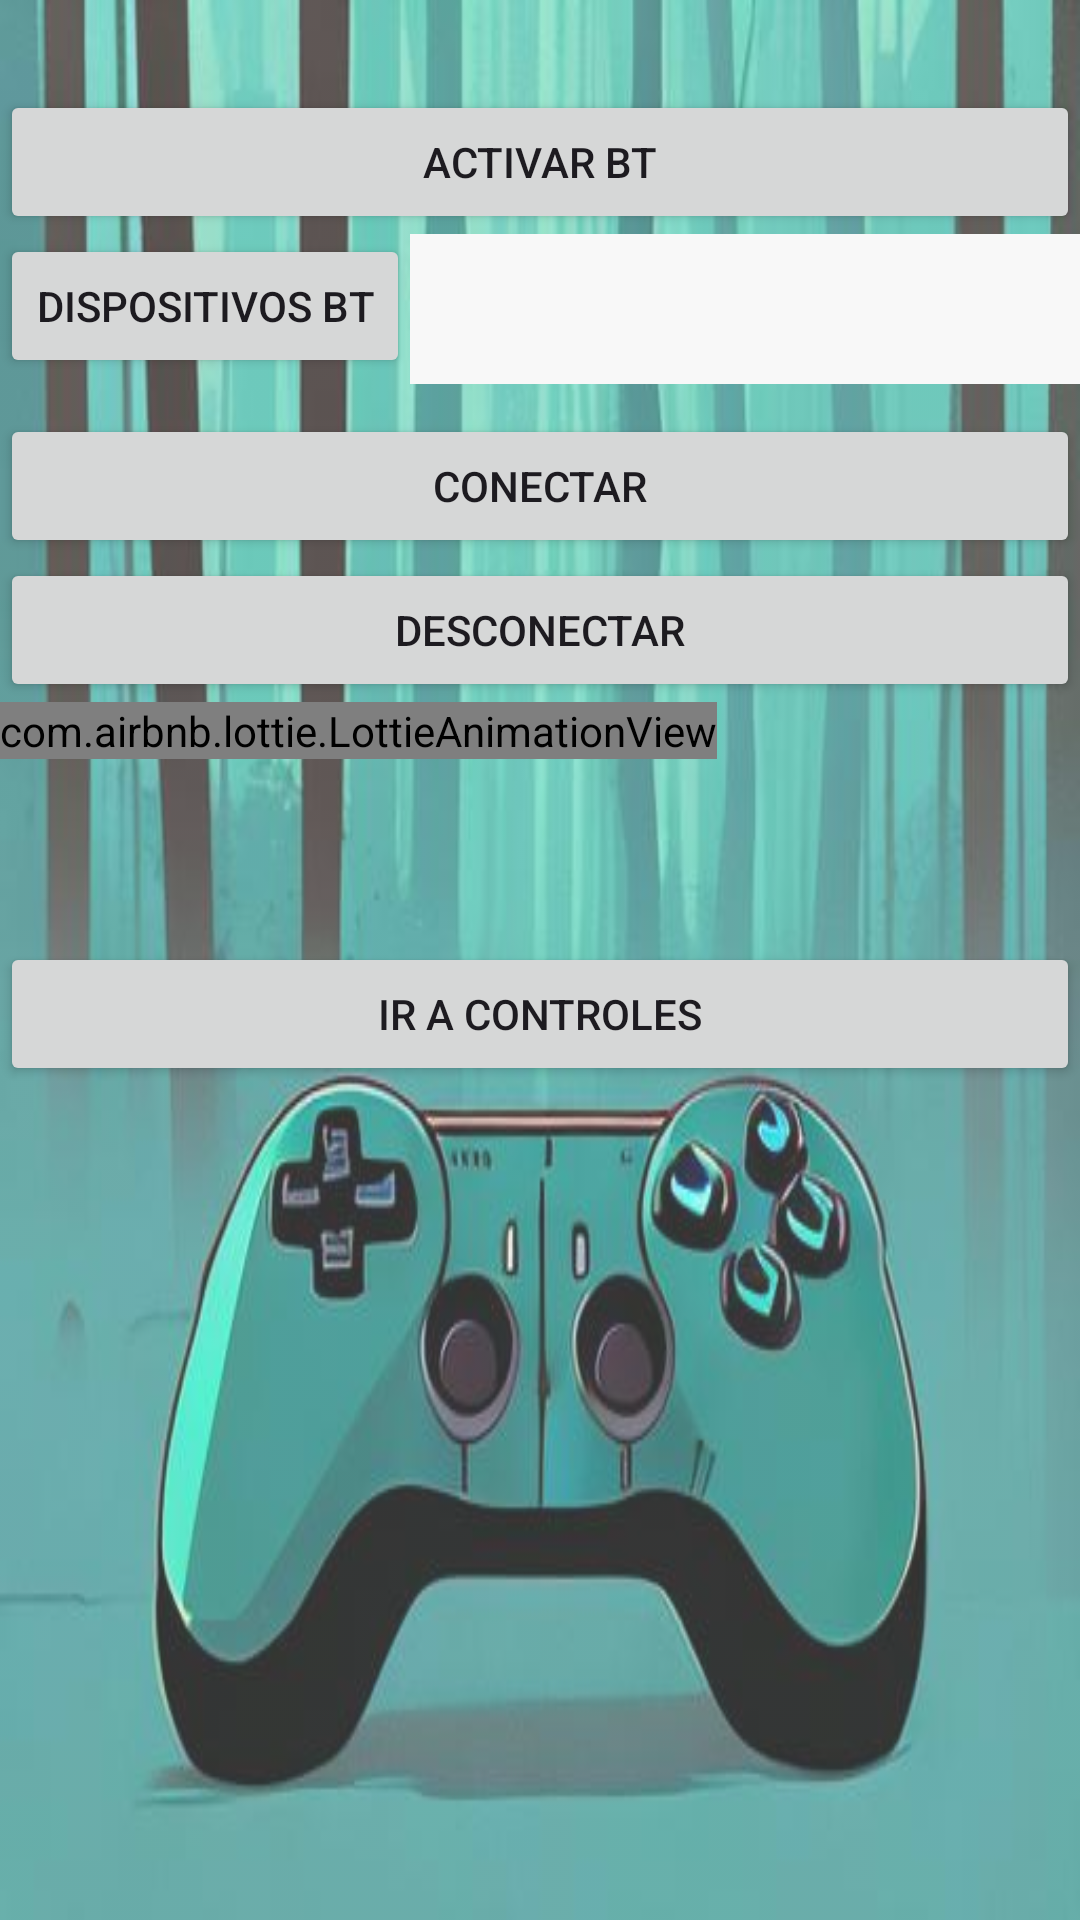

Android layout source for this screen:
<!-- AndroidManifest.xml: application theme Theme.Esp32_ccontroller_byJeanC -->
<!-- res/layout/activity_main.xml -->
<?xml version="1.0" encoding="utf-8"?>
<androidx.constraintlayout.widget.ConstraintLayout xmlns:android="http://schemas.android.com/apk/res/android"
    xmlns:app="http://schemas.android.com/apk/res-auto"
    xmlns:tools="http://schemas.android.com/tools"
    android:layout_width="match_parent"
    android:layout_height="match_parent"
    android:background="@drawable/background5"
    android:backgroundTint="#2E3231"
    android:backgroundTintMode="screen"
    tools:context=".MainActivity">

    <LinearLayout
        android:layout_width="0dp"
        android:layout_height="0dp"
        android:orientation="vertical"
        app:layout_constraintBottom_toBottomOf="parent"
        app:layout_constraintEnd_toEndOf="parent"
        app:layout_constraintHorizontal_bias="0.496"
        app:layout_constraintStart_toStartOf="parent"
        app:layout_constraintTop_toTopOf="parent">

        <LinearLayout
            android:layout_width="match_parent"
            android:layout_height="30dp"
            android:orientation="vertical"></LinearLayout>

        <LinearLayout
            android:layout_width="match_parent"
            android:layout_height="wrap_content"
            android:orientation="horizontal">

            <Button
                android:id="@+id/idBtnOnBT"
                android:layout_width="wrap_content"
                android:layout_height="wrap_content"
                android:layout_weight="1"
                android:text="Activar BT" />

        </LinearLayout>

        <LinearLayout
            android:layout_width="match_parent"
            android:layout_height="wrap_content"
            android:orientation="horizontal">

            <Button
                android:id="@+id/idBtnDispBT"
                android:layout_width="wrap_content"
                android:layout_height="wrap_content"
                android:text="Dispositivos BT" />

            <Spinner
                android:id="@+id/idSpinDisp"
                android:layout_width="match_parent"
                android:layout_height="50dp"
                android:background="#F8F8F8"
                android:backgroundTintMode="add"
                android:contentDescription="dispositivos" />

        </LinearLayout>

        <LinearLayout
            android:layout_width="match_parent"
            android:layout_height="10dp"
            android:orientation="vertical"></LinearLayout>

        <Button
            android:id="@+id/idBtnConect"
            android:layout_width="match_parent"
            android:layout_height="wrap_content"
            android:text="Conectar" />

        <Button
            android:id="@+id/idBtnDisonect"
            android:layout_width="match_parent"
            android:layout_height="wrap_content"
            android:text="Desconectar" />

        <LinearLayout
            android:layout_width="match_parent"
            android:layout_height="80dp"
            android:orientation="vertical">

            <com.airbnb.lottie.LottieAnimationView
                android:id="@+id/lottieAnimationView"
                android:layout_width="wrap_content"
                android:layout_height="wrap_content" />
        </LinearLayout>

        <LinearLayout
            android:layout_width="match_parent"
            android:layout_height="match_parent"
            android:orientation="horizontal">

            <Button
                android:id="@+id/irControl"
                android:layout_width="wrap_content"
                android:layout_height="wrap_content"
                android:layout_weight="1"
                android:text="Ir a Controles" />
        </LinearLayout>

    </LinearLayout>
</androidx.constraintlayout.widget.ConstraintLayout>
<!-- resources referenced by this layout -->
<resources>
  <!-- drawable background5: jpg bitmap (drawable, 28684 bytes) -->
  <style name="Theme.Esp32_ccontroller_byJeanC" parent="Base.Theme.Esp32_ccontroller_byJeanC" />
  <style name="Base.Theme.Esp32_ccontroller_byJeanC" parent="Theme.Material3.DayNight.NoActionBar">
          
          
      </style>
</resources>
